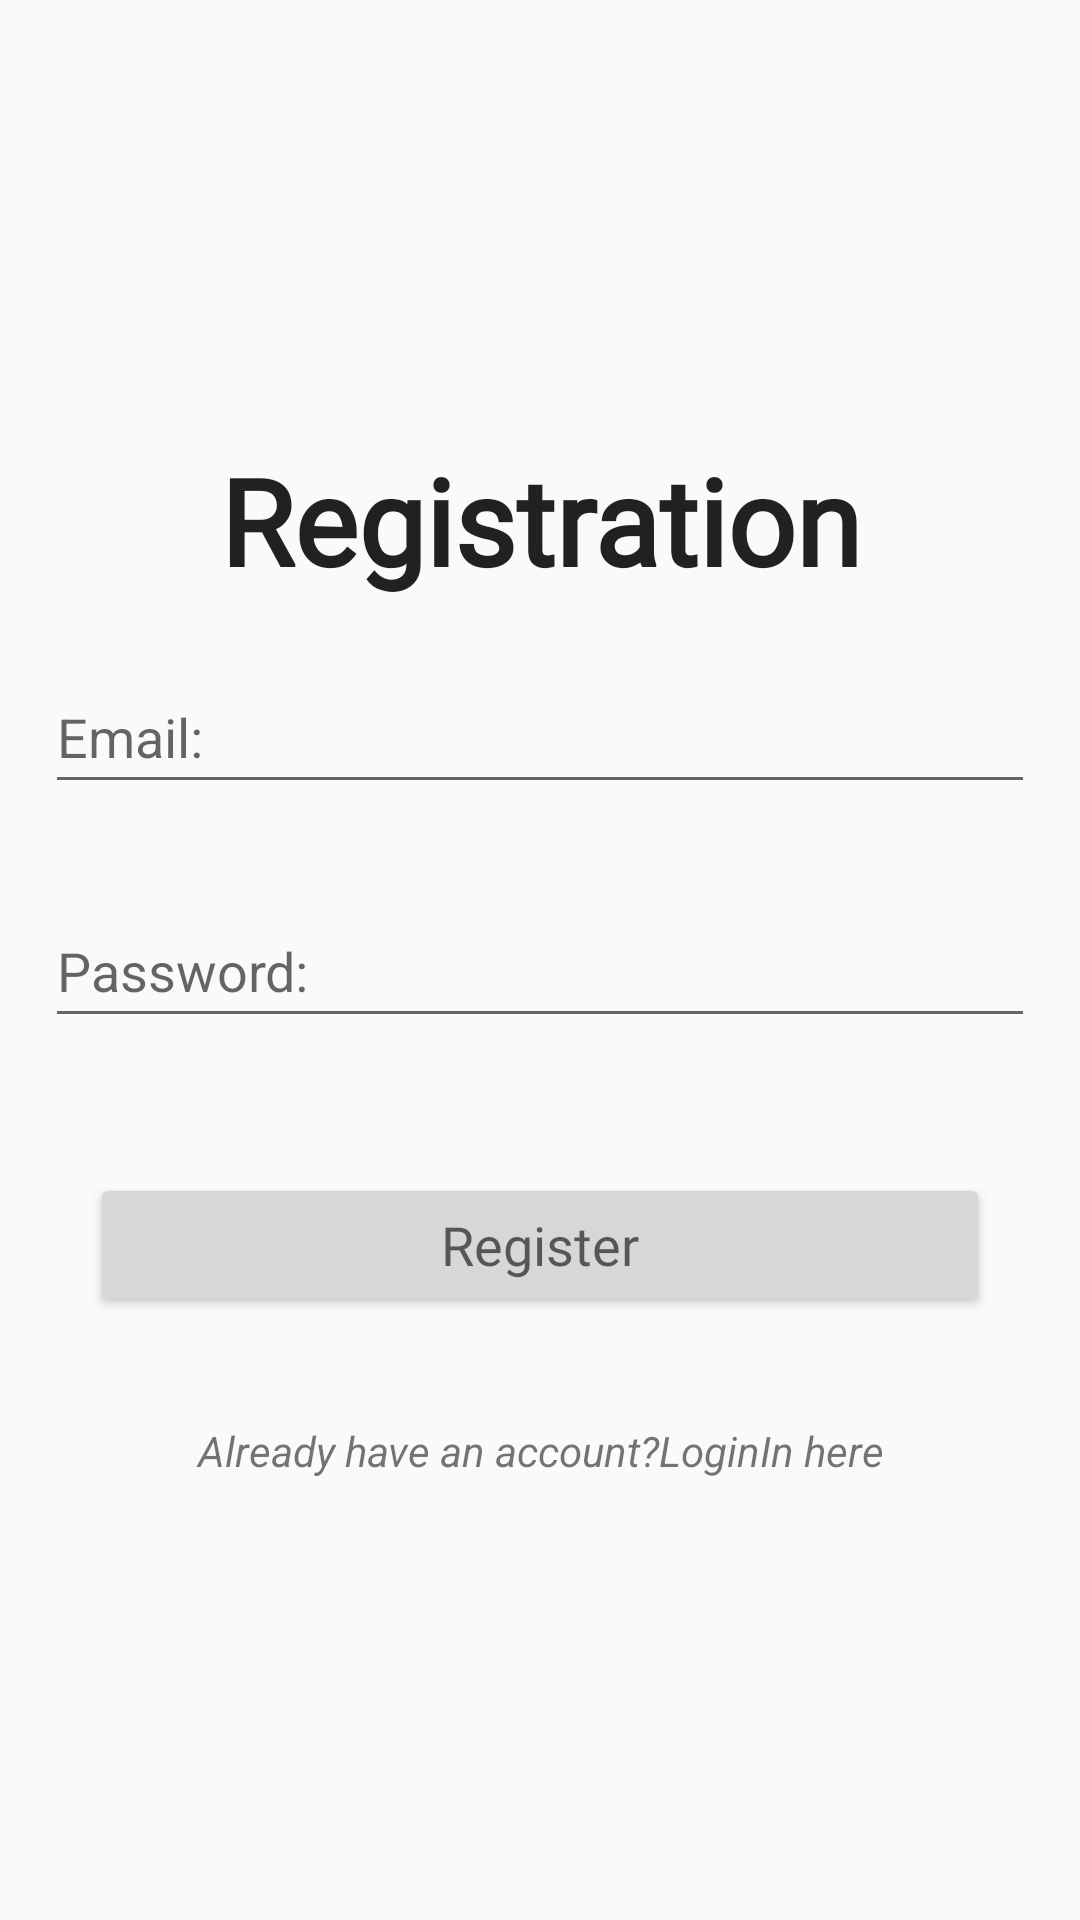

Reconstruct the res/layout file that produces this screen, plus the resources it refers to.
<!-- AndroidManifest.xml: application theme Theme.Expense_tracker -->
<!-- res/layout/activity_registration.xml -->
<?xml version="1.0" encoding="utf-8"?>
<LinearLayout xmlns:android="http://schemas.android.com/apk/res/android"
    xmlns:app="http://schemas.android.com/apk/res-auto"
    xmlns:tools="http://schemas.android.com/tools"
    android:layout_width="match_parent"
    android:orientation="vertical"
    android:gravity="center"
    android:layout_height="match_parent"
    tools:context=".RegistrationActivity">

    <ScrollView
        android:layout_width="match_parent"
        android:layout_height="wrap_content">

        <LinearLayout
            android:layout_width="match_parent"
            android:orientation="vertical"
            android:gravity="center"
            android:layout_height="wrap_content">

            <TextView
                android:layout_width="match_parent"
                android:layout_height="wrap_content"
                android:fontFamily="@font/ribeye_marrow"
                android:gravity="center"
                android:text="Registration"
                android:padding="5dp"
                android:textAppearance="?android:textAppearanceLarge"
                android:textSize="40sp"
                android:textStyle="bold" />

            <EditText
                android:id="@+id/email_reg"
                android:layout_width="match_parent"
                android:layout_height="wrap_content"
                android:layout_margin="15dp"
                android:hint="Email:"
                android:minHeight="48dp" />

            <EditText
                android:id="@+id/password_reg"
                android:layout_width="match_parent"
                android:layout_height="wrap_content"
                android:layout_margin="15dp"
                android:hint="Password:"
                android:minHeight="48dp" />

            <Button
                android:id="@+id/btn_reg"
                android:layout_width="match_parent"
                android:layout_height="wrap_content"
                android:layout_margin="30dp"
                android:fontFamily="@font/aclonica"
                android:text="Register"
                android:textAppearance="?android:textAppearanceMedium" />

            <TextView
                android:id="@+id/signin_here"
                android:layout_width="match_parent"
                android:layout_height="wrap_content"
                android:gravity="center"
                android:padding="5dp"
                android:text="Already have an account?LoginIn here"
                android:textStyle="italic" />



        </LinearLayout>
    </ScrollView>

</LinearLayout>
<!-- resources referenced by this layout -->
<resources>
  <style name="Theme.Expense_tracker" parent="Theme.AppCompat.Light.DarkActionBar">
          
          <item name="colorPrimary">@color/purple_500</item>
          <item name="colorPrimaryDark">@color/purple_700</item>
          <item name="colorAccent">@color/teal_200</item>
          
          <item name="windowActionBar">false</item>
          <item name="windowNoTitle">true</item>
          <item name="drawerArrowStyle">@style/DrawerIconStyle</item>
      </style>
  <color name="purple_500">#FF6200EE</color>
  <color name="purple_700">#FF3700B3</color>
  <color name="teal_200">#FF03DAC5</color>
  <style name="DrawerIconStyle" parent="Widget.AppCompat.DrawerArrowToggle">
          <item name="color">@android:color/white</item>
      </style>
</resources>
